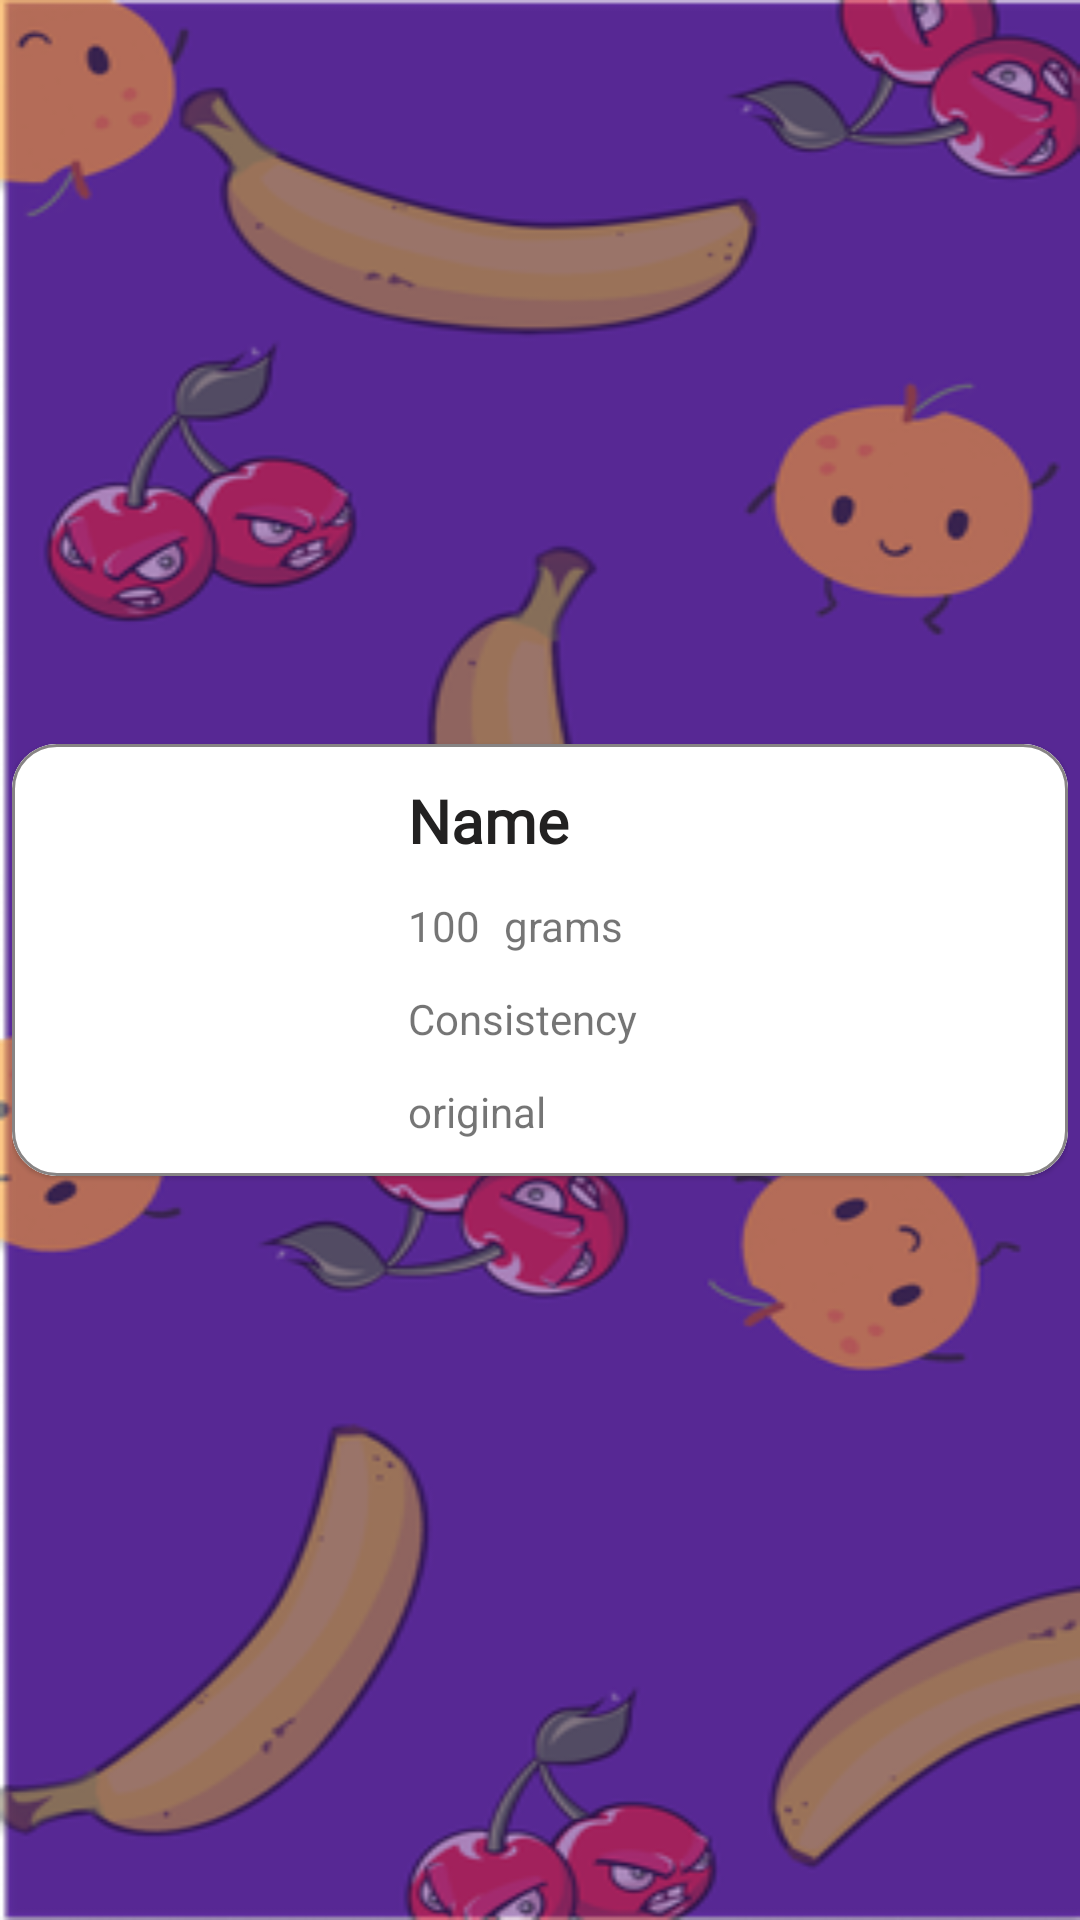

Here is an Android app screen rendered from its layout file. Give the layout XML and the strings, colors and styles it references.
<!-- AndroidManifest.xml: application theme SplashScreenStyle -->
<!-- res/layout/ingredients_row_layout.xml -->
<?xml version="1.0" encoding="utf-8"?>
<androidx.constraintlayout.widget.ConstraintLayout xmlns:android="http://schemas.android.com/apk/res/android"
    xmlns:app="http://schemas.android.com/apk/res-auto"
    xmlns:tools="http://schemas.android.com/tools"
    android:layout_width="match_parent"
    android:layout_height="wrap_content"
    android:padding="4dp">

    <com.google.android.material.card.MaterialCardView
        android:id="@+id/ingredients_cardView"
        android:layout_width="match_parent"
        android:layout_height="wrap_content"
        app:cardCornerRadius="15dp"
        app:strokeColor="@color/strokeColor"
        app:strokeWidth="1dp"
        app:layout_constraintBottom_toBottomOf="parent"
        app:layout_constraintEnd_toEndOf="parent"
        app:layout_constraintHorizontal_bias="0.5"
        app:layout_constraintStart_toStartOf="parent"
        app:layout_constraintTop_toTopOf="parent" >

        <androidx.constraintlayout.widget.ConstraintLayout
            android:id="@+id/ingredient_background"
            android:layout_width="match_parent"
            android:layout_height="match_parent"
            android:background="@color/cardBackgroundColor"
            android:elevation="2dp">

            <View
                android:id="@+id/white_background"
                android:layout_width="120dp"
                android:layout_height="0dp"
                app:layout_constraintBottom_toBottomOf="parent"
                app:layout_constraintStart_toStartOf="parent"
                app:layout_constraintTop_toTopOf="parent" />

            <ImageView
                android:id="@+id/ingredient_imageView"
                android:layout_width="100dp"
                android:layout_height="100dp"
                app:layout_constraintBottom_toBottomOf="@id/white_background"
                app:layout_constraintEnd_toEndOf="@id/white_background"
                app:layout_constraintStart_toStartOf="@id/white_background"
                app:layout_constraintTop_toTopOf="@id/white_background"
                tools:srcCompat="@tools:sample/avatars" />

            <TextView
                android:id="@+id/ingredient_name"
                android:layout_width="0dp"
                android:layout_height="wrap_content"
                android:layout_marginStart="12dp"
                android:layout_marginTop="12dp"
                android:layout_marginEnd="12dp"
                android:fontFamily="@font/courgette"
                android:text="Name"
                android:textColor="@color/titleColor"
                android:textSize="20sp"
                android:textStyle="bold"
                app:layout_constraintEnd_toEndOf="parent"
                app:layout_constraintStart_toEndOf="@+id/white_background"
                app:layout_constraintTop_toTopOf="parent" />

            <TextView
                android:id="@+id/ingredient_amount"
                android:layout_width="wrap_content"
                android:layout_height="wrap_content"
                android:layout_marginTop="12dp"
                android:text="100"
                app:layout_constraintStart_toStartOf="@+id/ingredient_name"
                app:layout_constraintTop_toBottomOf="@+id/ingredient_name" />

            <TextView
                android:id="@+id/ingredient_unit"
                android:layout_width="wrap_content"
                android:layout_height="wrap_content"
                android:layout_marginStart="8dp"
                android:text="grams"
                app:layout_constraintBottom_toBottomOf="@+id/ingredient_amount"
                app:layout_constraintStart_toEndOf="@+id/ingredient_amount"
                app:layout_constraintTop_toTopOf="@+id/ingredient_amount" />

            <TextView
                android:id="@+id/ingredient_consistency"
                android:layout_width="0dp"
                android:layout_height="wrap_content"
                android:layout_marginTop="12dp"
                android:layout_marginEnd="12dp"
                android:text="Consistency"
                app:layout_constraintEnd_toEndOf="parent"
                app:layout_constraintStart_toStartOf="@+id/ingredient_amount"
                app:layout_constraintTop_toBottomOf="@+id/ingredient_amount" />

            <TextView
                android:id="@+id/ingredient_original"
                android:layout_width="0dp"
                android:layout_height="wrap_content"
                android:layout_marginTop="12dp"
                android:layout_marginEnd="12dp"
                android:layout_marginBottom="12dp"
                android:text="original"
                app:layout_constraintBottom_toBottomOf="parent"
                app:layout_constraintEnd_toEndOf="parent"
                app:layout_constraintStart_toStartOf="@+id/ingredient_consistency"
                app:layout_constraintTop_toBottomOf="@+id/ingredient_consistency"
                app:layout_constraintVertical_bias="0.0" />

        </androidx.constraintlayout.widget.ConstraintLayout>

    </com.google.android.material.card.MaterialCardView>

</androidx.constraintlayout.widget.ConstraintLayout>
<!-- resources referenced by this layout -->
<resources>
  <color name="cardBackgroundColor">@color/white</color>
  <color name="strokeColor">#878484</color>
  <color name="titleColor">#222121</color>
  <style name="SplashScreenStyle" parent="Theme.MaterialComponents.DayNight.NoActionBar">
          <item name="android:windowBackground">@drawable/splash_screen</item>
          <item name="android:windowTranslucentStatus">true</item>
          <item name="android:windowTranslucentNavigation">true</item>
      </style>
  
  
      // Custom Chip Style
  <color name="white">#FFFFFFFF</color>
  <!-- drawable splash_screen: png bitmap (drawable-hdpi, 29199 bytes) -->
</resources>
